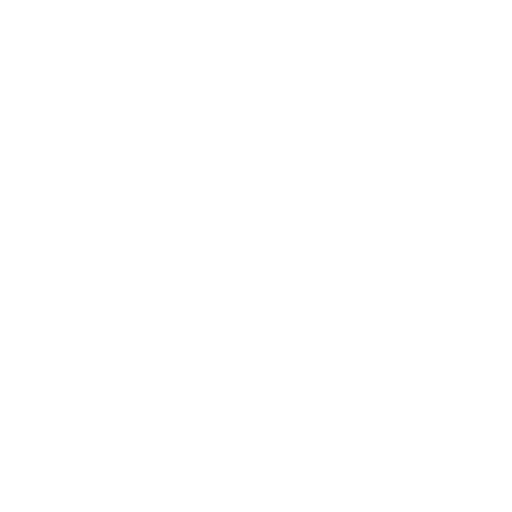
t = 0.00 s
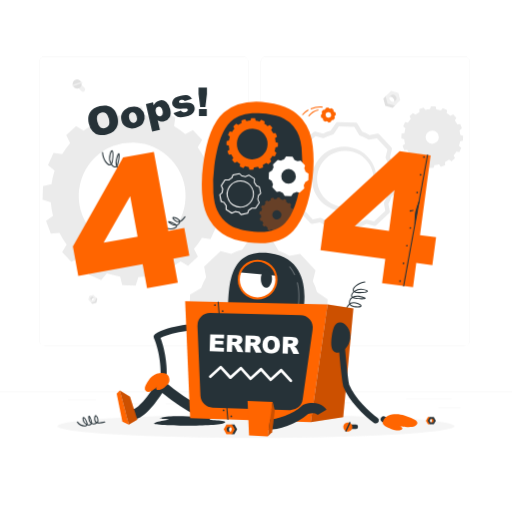
t = 1.00 s
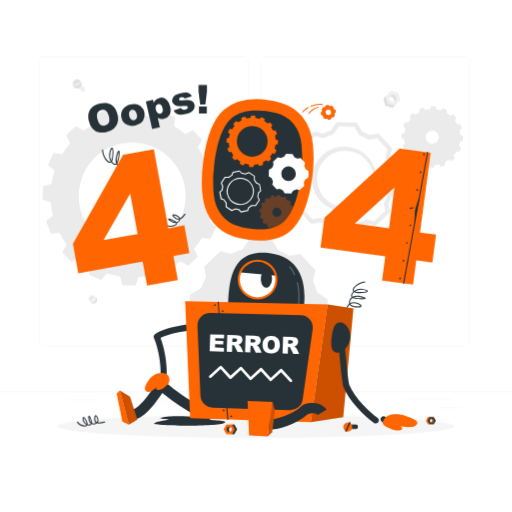
t = 1.19 s
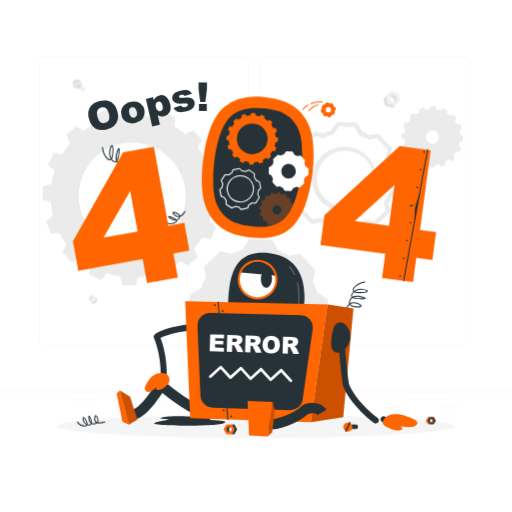
t = 1.38 s
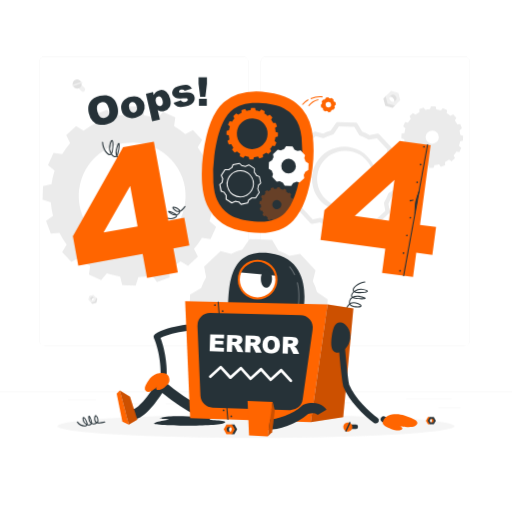
t = 1.75 s
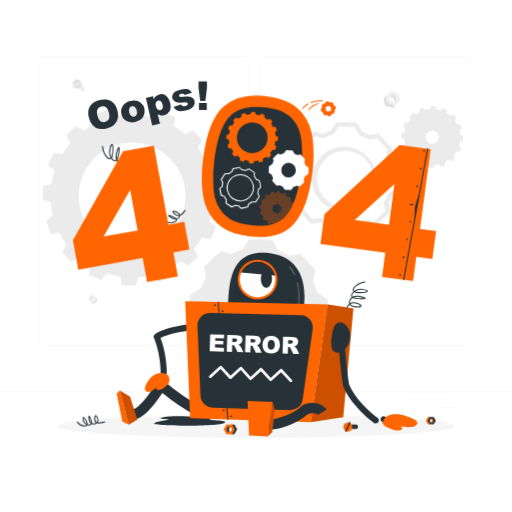
t = 2.05 s

The animated SVG that drew these frames (rendered in a browser with its animation timeline set to each time). Animation: 5 CSS @keyframes rules; one cycle of 2.50 s, repeats indefinitely.

<svg class="animated" id="freepik_stories-oops-404-error-with-a-broken-robot" xmlns="http://www.w3.org/2000/svg" viewBox="0 0 500 500" version="1.1" xmlns:xlink="http://www.w3.org/1999/xlink" xmlns:svgjs="http://svgjs.com/svgjs"><style>svg#freepik_stories-oops-404-error-with-a-broken-robot:not(.animated) .animable {opacity: 0;}svg#freepik_stories-oops-404-error-with-a-broken-robot.animated #freepik--background-complete--inject-18 {animation: 1s 1 forwards cubic-bezier(.36,-0.01,.5,1.38) slideDown;animation-delay: 0s;}svg#freepik_stories-oops-404-error-with-a-broken-robot.animated #freepik--Shadow--inject-18 {animation: 1s 1 forwards cubic-bezier(.36,-0.01,.5,1.38) lightSpeedLeft;animation-delay: 0s;}svg#freepik_stories-oops-404-error-with-a-broken-robot.animated #freepik--oops--inject-18 {animation: 1s 1 forwards cubic-bezier(.36,-0.01,.5,1.38) slideDown,1.5s Infinite  linear floating;animation-delay: 0s,1s;}svg#freepik_stories-oops-404-error-with-a-broken-robot.animated #freepik--error-404--inject-18 {animation: 1s 1 forwards cubic-bezier(.36,-0.01,.5,1.38) zoomIn,1.5s Infinite  linear floating;animation-delay: 0s,1s;}svg#freepik_stories-oops-404-error-with-a-broken-robot.animated #freepik--Character--inject-18 {animation: 1s 1 forwards cubic-bezier(.36,-0.01,.5,1.38) zoomIn;animation-delay: 0s;}svg#freepik_stories-oops-404-error-with-a-broken-robot.animated #freepik--robot-parts--inject-18 {animation: 1s 1 forwards cubic-bezier(.36,-0.01,.5,1.38) slideRight;animation-delay: 0s;}            @keyframes slideDown {                0% {                    opacity: 0;                    transform: translateY(-30px);                }                100% {                    opacity: 1;                    transform: translateY(0);                }            }                    @keyframes lightSpeedLeft {              from {                transform: translate3d(-50%, 0, 0) skewX(20deg);                opacity: 0;              }              60% {                transform: skewX(-10deg);                opacity: 1;              }              80% {                transform: skewX(2deg);              }              to {                opacity: 1;                transform: translate3d(0, 0, 0);              }            }                    @keyframes floating {                0% {                    opacity: 1;                    transform: translateY(0px);                }                50% {                    transform: translateY(-10px);                }                100% {                    opacity: 1;                    transform: translateY(0px);                }            }                    @keyframes zoomIn {                0% {                    opacity: 0;                    transform: scale(0.5);                }                100% {                    opacity: 1;                    transform: scale(1);                }            }                    @keyframes slideRight {                0% {                    opacity: 0;                    transform: translateX(30px);                }                100% {                    opacity: 1;                    transform: translateX(0);                }            }        </style><g id="freepik--background-complete--inject-18" class="animable" style="transform-origin: 250px 226.87px;"><rect y="382.4" width="500" height="0.25" style="fill: rgb(235, 235, 235); transform-origin: 250px 382.525px;" id="el6wnc127q4b5" class="animable"></rect><rect x="428.22" y="398.49" width="21.68" height="0.25" style="fill: rgb(235, 235, 235); transform-origin: 439.06px 398.615px;" id="elqtv8vj7drj" class="animable"></rect><rect x="310.56" y="393.31" width="34.11" height="0.25" style="fill: rgb(235, 235, 235); transform-origin: 327.615px 393.435px;" id="elfzim1qoskw" class="animable"></rect><rect x="396.59" y="389.21" width="44.53" height="0.25" style="fill: rgb(235, 235, 235); transform-origin: 418.855px 389.335px;" id="elockhdrqil7i" class="animable"></rect><rect x="161.88" y="394.25" width="11.14" height="0.25" style="fill: rgb(235, 235, 235); transform-origin: 167.45px 394.375px;" id="el492ub8agqpy" class="animable"></rect><rect x="114.58" y="394.25" width="38.39" height="0.25" style="fill: rgb(235, 235, 235); transform-origin: 133.775px 394.375px;" id="elqn5hmqosjm" class="animable"></rect><rect x="66.31" y="390.03" width="27.7" height="0.25" style="fill: rgb(235, 235, 235); transform-origin: 80.16px 390.155px;" id="ellplmbys9p1j" class="animable"></rect><path d="M237,337.8H43.91a5.71,5.71,0,0,1-5.7-5.71V60.66A5.71,5.71,0,0,1,43.91,55H237a5.71,5.71,0,0,1,5.71,5.71V332.09A5.71,5.71,0,0,1,237,337.8ZM43.91,55.2a5.46,5.46,0,0,0-5.45,5.46V332.09a5.46,5.46,0,0,0,5.45,5.46H237a5.47,5.47,0,0,0,5.46-5.46V60.66A5.47,5.47,0,0,0,237,55.2Z" style="fill: rgb(235, 235, 235); transform-origin: 140.46px 196.4px;" id="elmtdpqmxxw5h" class="animable"></path><path d="M453.31,337.8H260.21a5.72,5.72,0,0,1-5.71-5.71V60.66A5.72,5.72,0,0,1,260.21,55h193.1A5.71,5.71,0,0,1,459,60.66V332.09A5.71,5.71,0,0,1,453.31,337.8ZM260.21,55.2a5.47,5.47,0,0,0-5.46,5.46V332.09a5.47,5.47,0,0,0,5.46,5.46h193.1a5.47,5.47,0,0,0,5.46-5.46V60.66a5.47,5.47,0,0,0-5.46-5.46Z" style="fill: rgb(235, 235, 235); transform-origin: 356.75px 196.4px;" id="el7jr3ftjmwkl" class="animable"></path><path d="M216.07,200.88l.45-13.14-8.06-2.64a79.2,79.2,0,0,0-2.16-13.2l6.84-5-4.64-12.34-8.46.68a78.17,78.17,0,0,0-7-11.35l4.38-7.31-9-9.61-7.56,3.87A81.78,81.78,0,0,0,170,123l1.22-8.4-12-5.44-5.5,6.44a80.66,80.66,0,0,0-13-3l-2-8.23-13.18-.45-2.6,8.07a80.48,80.48,0,0,0-13.19,2.15l-5.08-6.8-12.34,4.61.68,8.46a80.13,80.13,0,0,0-11.35,7.07L74.3,123l-9.65,9,3.87,7.6a77.61,77.61,0,0,0-7.8,10.84l-8.39-1.26-5.48,12,6.48,5.49a78.54,78.54,0,0,0-3,13L42,181.76l-.45,13.14,8.1,2.64a77.4,77.4,0,0,0,2.15,13.19l-6.84,5,4.65,12.35,8.46-.68a77,77,0,0,0,7,11.35l-4.39,7.31,9,9.61,7.56-3.87a80.74,80.74,0,0,0,10.84,7.83l-1.26,8.39,12,5.45,5.53-6.44a81.73,81.73,0,0,0,13,3.05l2,8.23,13.18.45,2.6-8.07a81.5,81.5,0,0,0,13.2-2.15l5,6.8,12.34-4.61-.64-8.46a83.44,83.44,0,0,0,11.35-7.07l7.27,4.38,9.65-9-3.87-7.6a77.38,77.38,0,0,0,7.8-10.84l8.39,1.26,5.48-12-6.48-5.5a77.26,77.26,0,0,0,3.05-13Zm-88.79,42.57a52.16,52.16,0,1,1,53.89-50.33A52.15,52.15,0,0,1,127.28,243.45Z" style="fill: rgb(235, 235, 235); transform-origin: 129.035px 191.34px;" id="ely2hc28x5xe" class="animable"></path><path d="M441,157.42l3.31-3.09L443,151.72a27.6,27.6,0,0,0,2.69-3.74l2.9.43,1.87-4.14-2.22-1.89a26.84,26.84,0,0,0,1.05-4.49l2.85-.71.14-4.54-2.78-.9a28.32,28.32,0,0,0-.74-4.56l2.35-1.75-1.6-4.25-2.91.23a28.25,28.25,0,0,0-2.43-3.92l1.51-2.5-3.11-3.32-2.6,1.33a28.24,28.24,0,0,0-3.74-2.69l.42-2.9-4.13-1.89-1.9,2.23a27.83,27.83,0,0,0-4.49-1l-.71-2.84-4.54-.17-.91,2.8a27,27,0,0,0-4.54.74l-1.74-2.35-4.26,1.59.24,2.92a26.58,26.58,0,0,0-3.92,2.43l-2.52-1.51-3.32,3.09L401.2,116a26.6,26.6,0,0,0-2.7,3.74l-2.89-.43-1.88,4.14,2.23,1.9a26.5,26.5,0,0,0-1,4.48l-2.86.71-.14,4.54,2.79.9a27.24,27.24,0,0,0,.73,4.56l-2.36,1.74,1.6,4.25,2.92-.22a28.25,28.25,0,0,0,2.43,3.92l-1.51,2.5,3.11,3.32,2.6-1.33a27.35,27.35,0,0,0,3.74,2.69l-.43,2.89,4.14,1.89,1.9-2.22a28.94,28.94,0,0,0,4.49,1l.71,2.84,4.54.17.91-2.8a26.86,26.86,0,0,0,4.54-.74l1.74,2.35,4.26-1.59-.23-2.92a26.69,26.69,0,0,0,3.91-2.43Zm-23.62-19.13a6.47,6.47,0,1,1,9.14.32A6.46,6.46,0,0,1,417.34,138.29Z" style="fill: rgb(235, 235, 235); transform-origin: 422.12px 133.86px;" id="elg0f0b29nfpm" class="animable"></path><path d="M320,292.34l-10.34-7.15v0a56.25,56.25,0,0,0-4.16-10.77l2.65-10.4-15-16.06-10.56,1.93A56.3,56.3,0,0,0,272.12,245h0l-6.42-10.81-22-.75-7.14,10.34h0a56.53,56.53,0,0,0-10.76,4.15l-10.4-2.65-16.06,15,1.93,10.54h0a56.23,56.23,0,0,0-4.88,10.49l-10.81,6.42-.75,22,10.35,7.14a54.75,54.75,0,0,0,4.15,10.82h0L196.65,338l15,16.06,10.49-1.92a57.19,57.19,0,0,0,10.54,4.9h0l6.41,10.79,22,.76,7.13-10.34a57.08,57.08,0,0,0,10.86-4.16h0l10.34,2.64,16.07-15-1.93-10.54a55.4,55.4,0,0,0,4.88-10.5h0l10.81-6.42Zm-68.45,33.39a24.71,24.71,0,1,1,25.54-23.86A24.74,24.74,0,0,1,251.54,325.73Z" style="fill: rgb(235, 235, 235); transform-origin: 252.415px 301.015px;" id="eldxk7pzvlsh" class="animable"></path><path d="M343.55,230h-.07l-17.32-.59a2.08,2.08,0,0,1-1.74-1l-4.67-7.85a47.84,47.84,0,0,1-7.28-3.38L305,218.47a2.1,2.1,0,0,1-1.92-.64l-11.83-12.66a2.1,2.1,0,0,1-.5-2l1.89-7.41a45.45,45.45,0,0,1-2.86-7.47l-7.53-5.2a2.1,2.1,0,0,1-.91-1.81l.59-17.32a2.14,2.14,0,0,1,1-1.74l7.87-4.67a45.32,45.32,0,0,1,3.37-7.25l-1.38-7.53a2.11,2.11,0,0,1,.64-1.93l12.66-11.82a2.11,2.11,0,0,1,2-.51l7.44,1.9a45.83,45.83,0,0,1,7.45-2.87l5.2-7.53a2,2,0,0,1,1.81-.91l17.31.6a2.11,2.11,0,0,1,1.75,1l4.67,7.86a46.41,46.41,0,0,1,7.22,3.38l7.56-1.39a2.09,2.09,0,0,1,1.92.64l11.83,12.66a2.12,2.12,0,0,1,.5,2l-1.9,7.43a46.59,46.59,0,0,1,2.88,7.45l7.52,5.2a2.1,2.1,0,0,1,.91,1.81l-.59,17.31a2.16,2.16,0,0,1-1,1.75l-7.87,4.67a46.51,46.51,0,0,1-3.37,7.24l1.38,7.54a2.09,2.09,0,0,1-.64,1.92L367.33,220a2.1,2.1,0,0,1-2,.5l-7.4-1.89a47.49,47.49,0,0,1-7.49,2.87L345.29,229A2.13,2.13,0,0,1,343.55,230Zm-16.09-4.77,15,.51,5-7.19a2,2,0,0,1,1.19-.84,43.84,43.84,0,0,0,8.15-3.13h0a2.16,2.16,0,0,1,1.46-.15l7,1.79,11-10.25L375,198.74a2.09,2.09,0,0,1,.26-1.47,41.58,41.58,0,0,0,3.65-7.83,2.13,2.13,0,0,1,.94-1.18l7.53-4.46.51-15-7.2-5a2.11,2.11,0,0,1-.81-1.07c0-.05,0-.11,0-.17a43,43,0,0,0-3.12-8,2.11,2.11,0,0,1-.16-1.48l1.8-7.08-10.25-11-7.19,1.32a2.13,2.13,0,0,1-1.46-.26,42.3,42.3,0,0,0-7.84-3.67,2.28,2.28,0,0,1-.45-.2,2.1,2.1,0,0,1-.7-.72L346,123.92l-15-.52-5,7.21a2.16,2.16,0,0,1-1.24.85,42.63,42.63,0,0,0-8.06,3.11,2.08,2.08,0,0,1-1.47.16l-7.08-1.8-11,10.25,1.32,7.17a2.18,2.18,0,0,1-.19,1.33l-.1.17a41.56,41.56,0,0,0-3.65,7.86,2.12,2.12,0,0,1-.92,1.12l-7.53,4.47-.51,15,7.21,5a2.1,2.1,0,0,1,.84,1.18,41.52,41.52,0,0,0,3.11,8.12,2.54,2.54,0,0,1,.17.46,2.24,2.24,0,0,1,0,1l-1.8,7,10.25,11,7.14-1.31a2.1,2.1,0,0,1,1.45.26,43.26,43.26,0,0,0,7.89,3.67,2,2,0,0,1,1.17.93Zm24.78-94.81h0Zm-15.51,75.84c-.37,0-.74,0-1.11,0a31.53,31.53,0,1,1,1.11,0Zm0-59.09a27.55,27.55,0,1,0,.95,0Z" style="fill: rgb(235, 235, 235); transform-origin: 336.75px 174.548px;" id="elv0bqq5zmnt" class="animable"></path><polygon points="383.44 105.32 376.26 103.4 374.34 96.22 377.15 93.42 380.11 99.55 386.25 102.52 383.44 105.32" style="fill: rgb(224, 224, 224); transform-origin: 380.295px 99.37px;" id="elkivm9x7urqh" class="animable"></polygon><path d="M383.88,100.52a3.34,3.34,0,1,0-4.73-4.73l3.57-5.36,4.78,2.42,1.05,5Z" style="fill: rgb(224, 224, 224); transform-origin: 383.85px 95.475px;" id="elro7hajhac4" class="animable"></path><path d="M376.58,94l5.26-5.26L389,90.65l1.93,7.17-5.26,5.26-7.17-1.93Zm9.55,4.3a3.35,3.35,0,1,0-4.74,0A3.37,3.37,0,0,0,386.13,98.28Z" style="fill: rgb(240, 240, 240); transform-origin: 383.755px 95.91px;" id="el59cr9t3jumq" class="animable"></path><polygon points="90.22 296.71 94.07 295.67 95.1 291.82 93.6 290.32 92.01 293.61 88.71 295.2 90.22 296.71" style="fill: rgb(224, 224, 224); transform-origin: 91.905px 293.515px;" id="elhhb1lk8ir3t" class="animable"></polygon><path d="M90,294.13a1.8,1.8,0,0,1,2.54-2.54l-1.91-2.87L88,290l-.56,2.7Z" style="fill: rgb(224, 224, 224); transform-origin: 89.99px 291.425px;" id="elywpxb4xrmdf" class="animable"></path><path d="M93.9,290.62l-2.82-2.82-3.85,1-1,3.85L89,295.5l3.85-1Zm-5.12,2.31a1.8,1.8,0,1,1,2.54-2.54,1.8,1.8,0,0,1-2.54,2.54Z" style="fill: rgb(240, 240, 240); transform-origin: 90.065px 291.65px;" id="el9qxkpvyva9" class="animable"></path><path d="M76.36,85.66l3.2,3.2a2.14,2.14,0,0,0,3,0h0a2.15,2.15,0,0,0,0-3l-3.19-3.19a2.15,2.15,0,0,0-3,0h0A2.14,2.14,0,0,0,76.36,85.66Z" style="fill: rgb(240, 240, 240); transform-origin: 79.4629px 85.767px;" id="el9y20z79ap3" class="animable"></path><path d="M74.11,77.71a4.45,4.45,0,1,1-3,5.78A4.59,4.59,0,0,1,74.11,77.71Z" style="fill: rgb(224, 224, 224); transform-origin: 75.3218px 81.9973px;" id="elpmnj7lj6ir" class="animable"></path><g id="el7s01ubas3lj"><rect x="74.93" y="76.84" width="1.37" height="10.1" style="fill: rgb(240, 240, 240); transform-origin: 75.615px 81.89px; transform: rotate(-109.76deg);" class="animable" id="elkq012g1xbb9"></rect></g></g><g id="freepik--Shadow--inject-18" class="animable" style="transform-origin: 250px 416.24px;"><ellipse id="freepik--path--inject-18" cx="250" cy="416.24" rx="193.89" ry="11.32" style="fill: rgb(245, 245, 245); transform-origin: 250px 416.24px;" class="animable"></ellipse></g><g id="freepik--oops--inject-18" class="animable animator-active" style="transform-origin: 144.13px 108.751px;"><path d="M86.72,120.65c-1-4.41-.56-8.11,1.34-11.13s5-5,9.41-6,8.22-.6,11.2,1.26,5,5,6,9.3a17.15,17.15,0,0,1,.17,8.12,11.64,11.64,0,0,1-3.53,5.76,15.53,15.53,0,0,1-7.12,3.38,17.65,17.65,0,0,1-7.88.27,11.72,11.72,0,0,1-5.9-3.5A15.67,15.67,0,0,1,86.72,120.65Zm8.34-1.86q.93,4.08,2.85,5.52a5.89,5.89,0,0,0,8.3-1.84c.72-1.39.73-3.6.05-6.61q-.87-3.81-2.81-5.22a5.36,5.36,0,0,0-4.56-.81,5.2,5.2,0,0,0-3.65,2.7C94.5,114,94.43,116,95.06,118.79Z" style="fill: rgb(38, 50, 56); transform-origin: 100.723px 117.459px;" id="elxrso1vy74hf" class="animable"></path><path d="M118.59,117.35a10,10,0,0,1,1.35-8.06,11.56,11.56,0,0,1,7.49-4.75q5.87-1.33,9.64,1.39a10.9,10.9,0,0,1,2.64,14.27q-2.34,3.57-7.62,4.76a11.83,11.83,0,0,1-8.16-.66A9.85,9.85,0,0,1,118.59,117.35Zm7.51-1.73a6.08,6.08,0,0,0,1.93,3.63,3.58,3.58,0,0,0,5.33-1.19,6.33,6.33,0,0,0,.14-4.2,6,6,0,0,0-1.91-3.54,3.33,3.33,0,0,0-2.88-.65,3.49,3.49,0,0,0-2.42,1.87A6,6,0,0,0,126.1,115.62Z" style="fill: rgb(38, 50, 56); transform-origin: 129.779px 114.75px;" id="elabs1y8xvsr" class="animable"></path><path d="M148.58,128.57l-6.13-27,7-1.6.66,2.89a9.5,9.5,0,0,1,2.11-3.07,7.85,7.85,0,0,1,3.43-1.69,7.21,7.21,0,0,1,6.74,1.62,12.81,12.81,0,0,1,3.83,6.93c.74,3.25.52,5.91-.64,8a7.87,7.87,0,0,1-5.33,3.91,8.57,8.57,0,0,1-3.29.13,7.76,7.76,0,0,1-2.94-1.17l2.12,9.33Zm3.61-18.86a5.29,5.29,0,0,0,1.76,3.22,3.19,3.19,0,0,0,2.72.56,2.82,2.82,0,0,0,2-1.57,6,6,0,0,0,0-3.86,5.61,5.61,0,0,0-1.71-3.28,2.91,2.91,0,0,0-2.5-.6,3.12,3.12,0,0,0-2.14,1.67A5.72,5.72,0,0,0,152.19,109.71Z" style="fill: rgb(38, 50, 56); transform-origin: 154.549px 113.209px;" id="el7n3ftrg4gje" class="animable"></path><path d="M169.43,110.3l7.28-2.39a3.75,3.75,0,0,0,1.72,1.6,4.69,4.69,0,0,0,4.53-1.1,1.49,1.49,0,0,0,.37-1.34A1.39,1.39,0,0,0,182.2,106a15.58,15.58,0,0,0-3.4,0,33.63,33.63,0,0,1-5.7,0,5.88,5.88,0,0,1-3-1.37,5.51,5.51,0,0,1-1.39-6.49,6.75,6.75,0,0,1,2.61-2.79,16.78,16.78,0,0,1,5.13-1.89,18.48,18.48,0,0,1,5.28-.64,6.91,6.91,0,0,1,3.16,1,8.86,8.86,0,0,1,2.54,2.62l-7,2.31a2.51,2.51,0,0,0-1.23-1.17,3.85,3.85,0,0,0-2.27-.1,3.08,3.08,0,0,0-1.75.87,1.35,1.35,0,0,0-.33,1.22,1.2,1.2,0,0,0,1,.92,12.36,12.36,0,0,0,3.36-.07,22.42,22.42,0,0,1,5.82-.08,6.29,6.29,0,0,1,3.28,1.51,5.46,5.46,0,0,1,1.66,2.85,6.18,6.18,0,0,1-.27,3.53,7.08,7.08,0,0,1-2.64,3.27,15.76,15.76,0,0,1-5.78,2.31q-5.35,1.22-8,.21A7.07,7.07,0,0,1,169.43,110.3Z" style="fill: rgb(38, 50, 56); transform-origin: 179.154px 103.646px;" id="elymvghxqxmn" class="animable"></path><path d="M193.85,85.57l8.21,0,0,6.3-1.51,12.67-5.08,0-1.62-12.65Zm.4,20.88,7.66,0,0,6.78-7.66,0Z" style="fill: rgb(38, 50, 56); transform-origin: 197.955px 99.4px;" id="elwgis3aqy3c" class="animable"></path></g><g id="freepik--error-404--inject-18" class="animable" style="transform-origin: 248.49px 190.421px;"><path d="M128.68,171.58l-.18,0c-4.5-1.75-7.19-3.45-8.59-5.5a5.14,5.14,0,0,1-3.23-.44,6.5,6.5,0,0,1-2.79-2.62,2.54,2.54,0,0,1-2.42.37,6.14,6.14,0,0,1-3-2.41,2.23,2.23,0,0,1-1.56.43c-3-.24-7-6.16-7.29-12.46a.52.52,0,0,1,.48-.53.5.5,0,0,1,.52.48c.28,6,4.11,11.33,6.38,11.51a1.26,1.26,0,0,0,.93-.27,12.28,12.28,0,0,1-1-9.42c.86-3,1.62-4.18,2.54-4,1.72.43,1.49,7,.58,11.29a6.14,6.14,0,0,1-.84,2.18,5.4,5.4,0,0,0,2.54,2.21,1.58,1.58,0,0,0,1.67-.35c-.78-1.93-1-4.57.12-7.93,1.4-4.43,2-4.55,2.31-4.63a.66.66,0,0,1,.64.22c.93,1.05-.18,7.93-1.34,11.33a5,5,0,0,1-.56,1.16,5.56,5.56,0,0,0,2.49,2.5,4.41,4.41,0,0,0,2.28.43c-.09-.19-.17-.38-.25-.58-.79-2.15-.4-4.62,1.19-7.58,1.05-1.95,1.91-2.87,2.71-2.87h0a1.11,1.11,0,0,1,1,.66c.87,1.61.24,6.92-1.48,9.56a4,4,0,0,1-1.62,1.4c1.34,1.76,3.89,3.31,8,4.89a.49.49,0,0,1,.29.64A.51.51,0,0,1,128.68,171.58ZM123,155.11s-.57,0-1.83,2.35c-1.45,2.68-1.82,4.89-1.13,6.75a5.06,5.06,0,0,0,.3.67,2.88,2.88,0,0,0,1.32-1.1c1.4-2.14,2.07-6.54,1.55-8.26C123.14,155.17,123,155.11,123,155.11Zm-7.18-4.21a23.33,23.33,0,0,0-1.34,3.53,11.38,11.38,0,0,0-.38,6.55l.09-.26A32.79,32.79,0,0,0,115.85,150.9Zm-6.58-3.15c-.17.15-.66.78-1.35,3.22a11.24,11.24,0,0,0,.72,8.24,6.18,6.18,0,0,0,.45-1.4C110.13,152.9,109.83,148.46,109.27,147.75Z" style="fill: rgb(38, 50, 56); transform-origin: 114.427px 159.142px;" id="eliw7iebwr2hp" class="animable"></path><path d="M166.7,224a9,9,0,0,1-4.56-1.19.51.51,0,0,1-.18-.69.49.49,0,0,1,.68-.17c3.57,2.09,8.18.63,9.13-.9a.88.88,0,0,0,.15-.67,8.12,8.12,0,0,1-5.13-1.46c-2.55-1.59-2.75-2.07-2.73-2.45a.61.61,0,0,1,.34-.52c1-.5,5.51,1.57,7.39,2.81a3.63,3.63,0,0,1,.62.52,3.55,3.55,0,0,0,1.9-1.14,2.87,2.87,0,0,0,.59-1.13l-.2,0c-1.6.16-3.2-.53-4.91-2.11-1.18-1.08-1.63-1.83-1.48-2.42a.9.9,0,0,1,.72-.65c1.38-.35,4.8,1.11,6.19,2.64a2.68,2.68,0,0,1,.64,1.18c1.31-.61,2.69-2,4.32-4.27a.5.5,0,0,1,.7-.12.51.51,0,0,1,.12.7c-1.89,2.64-3.47,4.14-5.05,4.75a3.69,3.69,0,0,1-.87,2,4.6,4.6,0,0,1-2.18,1.41,1.84,1.84,0,0,1-.28,1.39C171.78,222.94,169.36,224,166.7,224Zm-.89-6.94c.34.25.82.58,1.51,1a8,8,0,0,0,3.6,1.32A24.67,24.67,0,0,0,165.81,217.06Zm3.49-4.25a4.33,4.33,0,0,0,1.17,1.39c1.48,1.37,2.83,2,4.13,1.84l.32,0a1.81,1.81,0,0,0-.44-.83C173.08,213.63,170,212.65,169.3,212.81Z" style="fill: rgb(38, 50, 56); transform-origin: 171.491px 217.584px;" id="elnnkz50nevkm" class="animable"></path><path d="M179.94,222.63l-15.58,2.83-14.15-77.22-30.06,5.46-49,87,5.26,28.71L139.26,258l4.3,23.48L173.62,276l-4.3-23.48,15.58-2.83ZM101.09,237l26-45.57,7.25,39.54Z" style="fill: #FF6500; transform-origin: 128.025px 214.86px;" id="elaydjo93fhbt" class="animable"></path><path d="M305.43,143a58.84,58.84,0,0,0-3.2-14.22,46.31,46.31,0,0,0-7-12.19,40.37,40.37,0,0,0-12.7-10.36q-8-4.39-21.22-6.11-27.45-3.58-42.78,9.74t-20.2,51a139.33,139.33,0,0,0-1,28.34q1,13,4.78,20.93a43.74,43.74,0,0,0,14.65,17.78q9.47,6.65,26,8.79,29.38,3.83,43.57-11.29t18.8-51.1A129.48,129.48,0,0,0,305.43,143Z" style="fill: #FF6500; transform-origin: 251.628px 168.418px;" id="el5vuqx9dep5k" class="animable"></path><path d="M251.77,226.43c-2.41-.08-5-.3-7.61-.64-9.16-1.19-16.24-3.51-21.06-6.89a32.66,32.66,0,0,1-11-13.4l-.05-.11c-1.92-4-3.18-9.75-3.73-17a128.2,128.2,0,0,1,.92-26.1c3.57-27.72,10.94-39.29,16.49-44.11,6.48-5.62,15.23-8.16,26.73-7.76,2.36.08,4.86.29,7.43.62,7.38,1,13.23,2.6,17.37,4.86a29.79,29.79,0,0,1,9.31,7.49,35.25,35.25,0,0,1,5.35,9.27,47.78,47.78,0,0,1,2.56,11.55,118.67,118.67,0,0,1-.29,28.72c-2.77,21.54-8.13,36.68-15.92,45-5.78,6.16-14.45,9-26.51,8.54Z" style="fill: rgb(38, 50, 56); transform-origin: 251.624px 168.449px;" id="ell5xqc1lstna" class="animable"></path><path d="M271.34,143.29l.13-3.79-2.33-.76a22.82,22.82,0,0,0-.62-3.8l2-1.46-1.34-3.56-2.44.2a22.82,22.82,0,0,0-2-3.27l1.26-2.11-2.6-2.77-2.18,1.12a23.17,23.17,0,0,0-3.12-2.26l.35-2.42-3.46-1.57-1.58,1.86a23.26,23.26,0,0,0-3.75-.88l-.59-2.37-3.8-.13-.75,2.32a23.54,23.54,0,0,0-3.8.62l-1.47-2-3.56,1.33.2,2.44a22.94,22.94,0,0,0-3.27,2l-2.1-1.27-2.78,2.59,1.12,2.19a21.78,21.78,0,0,0-2.25,3.13l-2.42-.37-1.58,3.46,1.87,1.58a21.43,21.43,0,0,0-.88,3.76l-2.38.6-.13,3.78,2.33.76a22.6,22.6,0,0,0,.62,3.81l-2,1.45,1.34,3.56,2.44-.2a21.51,21.51,0,0,0,2,3.27l-1.27,2.11,2.6,2.77,2.18-1.11a23.1,23.1,0,0,0,3.12,2.25l-.36,2.42,3.46,1.57,1.59-1.85a23.12,23.12,0,0,0,3.76.87l.59,2.38,3.79.13.75-2.33a22.6,22.6,0,0,0,3.81-.62l1.45,2,3.56-1.33-.19-2.43a24.89,24.89,0,0,0,3.27-2l2.1,1.26,2.78-2.59-1.11-2.19a21.62,21.62,0,0,0,2.24-3.12l2.42.36,1.58-3.46-1.86-1.58a22.23,22.23,0,0,0,.87-3.75Zm-25.6,12.27a15,15,0,1,1,15.54-14.51A15,15,0,0,1,245.74,155.56Z" style="fill: #FF6500; transform-origin: 246.28px 140.495px;" id="elx94w5hni6rm" class="animable"></path><g id="el3lauoiyq4yg"><path d="M287.12,212.87l.28-2.56-1.54-.62a16,16,0,0,0-.22-2.6l1.39-.89-.71-2.47-1.66,0a14.82,14.82,0,0,0-1.19-2.31l.94-1.36-1.6-2-1.53.64a16.07,16.07,0,0,0-2-1.68l.37-1.62-2.25-1.24-1.18,1.19a15.87,15.87,0,0,0-2.48-.79l-.28-1.63-2.55-.29-.63,1.54a14.85,14.85,0,0,0-2.59.24l-.89-1.42-2.47.73v1.66a14.9,14.9,0,0,0-2.31,1.2l-1.36-1-2,1.6.64,1.53a16.13,16.13,0,0,0-1.67,2l-1.62-.36-1.23,2.25,1.18,1.17a15,15,0,0,0-.79,2.49l-1.64.27-.27,2.55,1.53.64a14.73,14.73,0,0,0,.23,2.58l-1.41.89.72,2.47H256a15.22,15.22,0,0,0,1.2,2.3l-1,1.36,1.6,2,1.55-.65a14.55,14.55,0,0,0,2,1.67L261,224l2.25,1.23,1.17-1.17a16.12,16.12,0,0,0,2.48.77l.29,1.64,2.55.28.62-1.53A16.22,16.22,0,0,0,273,225l.89,1.41,2.46-.72v-1.66a16.45,16.45,0,0,0,2.32-1.2l1.34,1,2-1.61-.65-1.53a16.28,16.28,0,0,0,1.69-2l1.61.36,1.24-2.25-1.18-1.16a16.47,16.47,0,0,0,.77-2.48Zm-12.87-1a4.46,4.46,0,1,1-1.77-6.05A4.47,4.47,0,0,1,274.25,211.87Z" style="fill: #FF6500; opacity: 0.3; transform-origin: 270.33px 209.695px;" class="animable" id="elbeb3pwc7qsr"></path></g><path d="M301.29,169.65l-3-2.06h0a16.59,16.59,0,0,0-1.2-3.1l.76-3-4.32-4.63-3,.56a17,17,0,0,0-3-1.41h0l-1.85-3.12-6.33-.21-2.06,3h0a15.92,15.92,0,0,0-3.1,1.2l-3-.77-4.63,4.33.56,3h0a15.68,15.68,0,0,0-1.41,3l-3.11,1.85-.22,6.33,3,2.06a16.11,16.11,0,0,0,1.2,3.12h0l-.76,3,4.32,4.63,3-.55a17.16,17.16,0,0,0,3,1.41h0l1.84,3.11,6.34.22,2.05-3a16.61,16.61,0,0,0,3.13-1.2h0l3,.76,4.63-4.32-.55-3a16.7,16.7,0,0,0,1.41-3h0l3.11-1.85Zm-19.73,9.62a7.12,7.12,0,1,1,7.36-6.87A7.13,7.13,0,0,1,281.56,179.27Z" style="fill: rgb(255, 255, 255); transform-origin: 281.835px 172.15px;" id="el274enfrc0ln" class="animable"></path><path d="M323,119.12l.52-1.25h0a6.7,6.7,0,0,0,1-.69l1.16,0,1.36-2-.44-1.07A6.18,6.18,0,0,0,327,113h0l1-.92-.42-2.35-1.26-.52h0a6.35,6.35,0,0,0-.69-1l0-1.16-1.95-1.36-1.08.45h0a5.55,5.55,0,0,0-1.22-.28l-.92-1-2.34.42-.53,1.26a6.5,6.5,0,0,0-1.05.68h0l-1.15,0-1.36,2,.44,1.07a6.18,6.18,0,0,0-.28,1.22h0l-1,.93.42,2.34,1.26.52a5.73,5.73,0,0,0,.68,1h0l0,1.15,2,1.36,1.07-.44a6.43,6.43,0,0,0,1.23.27h0l.92,1ZM318,112.64a2.68,2.68,0,1,1,3.11,2.16A2.69,2.69,0,0,1,318,112.64Z" style="fill: #FF6500; transform-origin: 320.595px 112.25px;" id="elicy28mxl71" class="animable"></path><path d="M295.61,112.49l-.77-.65a19.9,19.9,0,0,1,6-5l.47.88A18.87,18.87,0,0,0,295.61,112.49Z" style="fill: #FF6500; transform-origin: 298.075px 109.665px;" id="elazh9mwp2q59" class="animable"></path><path d="M303.59,106.8l-.39-.92A23.92,23.92,0,0,1,314.94,104l-.1,1A22.79,22.79,0,0,0,303.59,106.8Z" style="fill: #FF6500; transform-origin: 309.07px 105.349px;" id="elfiv68jst1t" class="animable"></path><path d="M301.7,113.72l-.82-.56a16.74,16.74,0,0,1,9.87-6.39l.19,1A15.72,15.72,0,0,0,301.7,113.72Z" style="fill: #FF6500; transform-origin: 305.91px 110.245px;" id="el18r2g35tfjp" class="animable"></path><path d="M235.34,210a.52.52,0,0,1-.36-.16l-2.09-2.16a17.49,17.49,0,0,1-3.15-.58l-3.27,1.44a.49.49,0,0,1-.47,0l-5.48-3.63a.49.49,0,0,1-.22-.43l0-3.56a17.2,17.2,0,0,1-1.76-2.68l-2.81-1.08a.5.5,0,0,1-.31-.37l-1.3-6.44a.5.5,0,0,1,.14-.46l2.16-2.09a18.78,18.78,0,0,1,.58-3.15l-1.44-3.27a.49.49,0,0,1,0-.47l3.63-5.48a.47.47,0,0,1,.43-.22l3.56.05a16.52,16.52,0,0,1,2.68-1.76l1.09-2.81a.49.49,0,0,1,.36-.31l6.44-1.3a.49.49,0,0,1,.46.14l2.09,2.16a17.76,17.76,0,0,1,3.16.58l3.26-1.44a.51.51,0,0,1,.48,0l5.47,3.63a.54.54,0,0,1,.23.43l-.06,3.56a17.26,17.26,0,0,1,1.77,2.68l2.8,1.09a.49.49,0,0,1,.31.36l1.31,6.44a.52.52,0,0,1-.14.46l-2.17,2.1a18,18,0,0,1-.58,3.14l1.44,3.27a.51.51,0,0,1,0,.48L250,203.59a.51.51,0,0,1-.42.22l-3.57-.05a18.38,18.38,0,0,1-2.67,1.76l-1.09,2.81a.49.49,0,0,1-.37.31L235.44,210ZM229.71,206a.36.36,0,0,1,.14,0,16.66,16.66,0,0,0,3.31.61.56.56,0,0,1,.32.15l2,2.1,5.9-1.19,1.06-2.74a.55.55,0,0,1,.24-.26,16.05,16.05,0,0,0,2.81-1.85.47.47,0,0,1,.33-.11l3.47.05,3.32-5-1.4-3.18a.5.5,0,0,1,0-.34,17.49,17.49,0,0,0,.61-3.31.51.51,0,0,1,.15-.32l2.1-2-1.19-5.9-2.73-1.06a.49.49,0,0,1-.27-.24,16.43,16.43,0,0,0-1.85-2.81.52.52,0,0,1-.11-.32l0-3.48-5-3.32-3.17,1.4a.52.52,0,0,1-.35,0,17,17,0,0,0-3.32-.61.56.56,0,0,1-.32-.15l-2-2.1-5.9,1.2L226.81,174a.51.51,0,0,1-.23.27,15.94,15.94,0,0,0-2.82,1.85.43.43,0,0,1-.32.11l-3.47-.05-3.33,5,1.4,3.18a.5.5,0,0,1,0,.43,17.13,17.13,0,0,0-.58,3.23.5.5,0,0,1-.15.32l-2.1,2,1.2,5.9,2.72,1.06a.55.55,0,0,1,.28.26,16.22,16.22,0,0,0,1.84,2.79.48.48,0,0,1,.11.32l0,3.48,5,3.32,3.18-1.4A.52.52,0,0,1,229.71,206Zm4.91-3.24a13.32,13.32,0,0,1-11.09-20.68h0a13.33,13.33,0,1,1,11.09,20.68Zm-10.25-20.13a12.32,12.32,0,1,0,17.08-3.46,12.27,12.27,0,0,0-17.08,3.46Z" style="fill: rgb(255, 255, 255); transform-origin: 234.574px 189.534px;" id="el26u0bcrvn87" class="animable"></path><path d="M425.83,231.65l-15.7-2.12,10.38-77.81-30.28-4.08-73.45,67.62-3.86,28.93,63.29,8.54-3.16,23.67,30.28,4.08,3.16-23.66,15.7,2.12Zm-79.42-10.72,38.76-35.33-5.32,39.84Z" style="fill: #FF6500; transform-origin: 369.375px 214.06px;" id="elwjtiggv5s1k" class="animable"></path><path d="M394.13,279.74H394a.5.5,0,0,1-.4-.58L417,151.22a.51.51,0,0,1,.58-.4.5.5,0,0,1,.4.58L394.63,279.33A.51.51,0,0,1,394.13,279.74Z" style="fill: rgb(38, 50, 56); transform-origin: 405.79px 215.277px;" id="elvhrgp2m397n" class="animable"></path><path d="M414.83,153.37a.82.82,0,0,1-1.64-.06.82.82,0,0,1,1.64.06Z" style="fill: rgb(38, 50, 56); transform-origin: 414.01px 153.34px;" id="elwsbrvqaccm" class="animable"></path><path d="M411.5,170.67a.82.82,0,1,1-.79-.85A.82.82,0,0,1,411.5,170.67Z" style="fill: rgb(38, 50, 56); transform-origin: 410.681px 170.639px;" id="eljivvkom54w" class="animable"></path><path d="M408.17,188a.82.82,0,0,1-.85.79.81.81,0,0,1-.79-.84.82.82,0,0,1,.85-.8A.83.83,0,0,1,408.17,188Z" style="fill: rgb(38, 50, 56); transform-origin: 407.35px 187.97px;" id="el3oxbso6ovf1" class="animable"></path><path d="M401.61,206a.82.82,0,0,1-1.63,0,.82.82,0,1,1,1.63,0Z" style="fill: rgb(38, 50, 56); transform-origin: 400.795px 205.91px;" id="elrwj60rw8do8" class="animable"></path><path d="M401.5,222.57a.81.81,0,0,1-.85.79.82.82,0,1,1,.85-.79Z" style="fill: rgb(38, 50, 56); transform-origin: 400.681px 222.541px;" id="el1q2cvvwyus9" class="animable"></path><path d="M398.17,239.87a.82.82,0,1,1-.79-.84A.82.82,0,0,1,398.17,239.87Z" style="fill: rgb(38, 50, 56); transform-origin: 397.35px 239.849px;" id="elzmnmjdspnv" class="animable"></path><path d="M394.84,257.17a.83.83,0,0,1-.85.8.82.82,0,0,1-.79-.85.82.82,0,0,1,1.64.05Z" style="fill: rgb(38, 50, 56); transform-origin: 394.02px 257.147px;" id="eljzjjvjb3p8r" class="animable"></path><path d="M391.5,274.48a.82.82,0,1,1-.79-.85A.81.81,0,0,1,391.5,274.48Z" style="fill: rgb(38, 50, 56); transform-origin: 390.681px 274.449px;" id="el6mo95c7m44x" class="animable"></path><path d="M400.79,206.45a.49.49,0,0,1-.48-.39.5.5,0,0,1,.38-.6l2.48-.53a.5.5,0,0,1,.6.39.5.5,0,0,1-.39.59l-2.48.53Z" style="fill: rgb(38, 50, 56); transform-origin: 402.039px 205.684px;" id="elm46r21w2u7r" class="animable"></path><path d="M409.08,197.24a85.06,85.06,0,0,0-3,9.36c-.75,3.53-.79,11.43-.79,11.43" style="fill: rgb(38, 50, 56); transform-origin: 407.185px 207.635px;" id="elqouz4nhgulf" class="animable"></path><path d="M405.29,218.53h0a.52.52,0,0,1-.5-.51c0-.32.06-8,.81-11.52a84.22,84.22,0,0,1,3-9.44.5.5,0,1,1,.93.36,84.37,84.37,0,0,0-3,9.29c-.73,3.44-.78,11.24-.79,11.32A.5.5,0,0,1,405.29,218.53Z" style="fill: rgb(38, 50, 56); transform-origin: 407.184px 207.618px;" id="el8w1481c3h3t" class="animable"></path></g><g id="freepik--Character--inject-18" class="animable" style="transform-origin: 260.727px 336.436px;"><path d="M222.45,304.84c1.39-22.4-1.16-63.13,40.95-57.73,45.13,5.77,32.22,58.55,32.22,58.55Z" style="fill: rgb(38, 50, 56); transform-origin: 259.89px 276.141px;" id="elbpsl41dap0s" class="animable"></path><circle cx="251.51" cy="273" r="18.38" style="fill: rgb(255, 255, 255); transform-origin: 251.51px 273px;" id="elfy3ilieznru" class="animable"></circle><path d="M253.93,254.65c-8.71-1.48-18,4.93-18.93,11.43l34.51,3.18C268.29,261.85,260.83,255.83,253.93,254.65Z" style="fill: rgb(38, 50, 56); transform-origin: 252.255px 261.847px;" id="elo3tif9nh8tp" class="animable"></path><path d="M265.58,272.54c-.25,4.81-2.87,8.58-5.85,8.42s-5.2-4.17-5-9,2.87-8.58,5.85-8.42S265.82,267.74,265.58,272.54Z" style="fill: rgb(38, 50, 56); transform-origin: 260.157px 272.25px;" id="elgoz4sqvrsbo" class="animable"></path><path d="M251.51,292.38A19.38,19.38,0,1,1,270.89,273,19.4,19.4,0,0,1,251.51,292.38Zm0-36.75A17.38,17.38,0,1,0,268.89,273,17.39,17.39,0,0,0,251.51,255.63Z" style="fill: #FF6500; transform-origin: 251.51px 273px;" id="eljfhij0blebb" class="animable"></path><g id="elrk6kcmgbhkj"><path d="M290.49,304.28l-.12,0a.49.49,0,0,1-.37-.6c0-.13,3.22-13.69-.09-27.4a.5.5,0,1,1,1-.24c3.37,14,.12,27.74.09,27.87A.5.5,0,0,1,290.49,304.28Z" style="fill: rgb(255, 255, 255); opacity: 0.3; transform-origin: 291.167px 289.962px;" class="animable" id="el2y1k69ubxwq"></path></g><g id="elq8h4k1ygslh"><path d="M287.7,268.76a.52.52,0,0,1-.46-.29,34.93,34.93,0,0,0-4.74-7.66.5.5,0,0,1,.07-.7.5.5,0,0,1,.71.07,36.47,36.47,0,0,1,4.87,7.87.49.49,0,0,1-.24.66A.54.54,0,0,1,287.7,268.76Z" style="fill: rgb(255, 255, 255); opacity: 0.3; transform-origin: 285.294px 264.377px;" class="animable" id="elcgp5wd4bqqb"></path></g><path d="M128.73,409.92h-.37a5,5,0,1,1,.28-10h.09c2.89,0,9.84-3.51,24.38-26.43a5,5,0,0,1,7.51-1.09,207.46,207.46,0,0,0,37.14,25.48,5,5,0,1,1-4.52,8.91,212.75,212.75,0,0,1-34.8-23.14C146.25,402,137.21,409.92,128.73,409.92Z" style="fill: rgb(38, 50, 56); transform-origin: 162.09px 390.544px;" id="ell7cbzitp26s" class="animable"></path><path d="M159.67,371.5l-.43,0a3,3,0,0,1-2.54-3.39c.71-5-.17-23.63-6.48-38.13a3,3,0,0,1,1.06-3.68c13.7-9.33,42.88-10.45,44.12-10.49a3,3,0,1,1,.2,6c-.27,0-25.78,1-38.88,8.2,5.58,14.44,6.85,32.43,5.92,38.94A3,3,0,0,1,159.67,371.5Z" style="fill: rgb(38, 50, 56); transform-origin: 174.235px 343.654px;" id="elptsv8ml066k" class="animable"></path><path d="M164.71,367.62c-2-4.71-11-4.18-16.27-.14-2.82,2.15-6.64,8.64-7,11a3.54,3.54,0,0,0,4,4.24c3.45-.3,8.18-5.31,8.18-5.31-3.15,3.09.92,5.27,7,.8C163.94,375.72,166.94,372.89,164.71,367.62Z" style="fill: #FF6500; transform-origin: 153.421px 373.514px;" id="elec635hseg2d" class="animable"></path><path d="M336.71,306.16a.32.32,0,0,1-.14,0,.49.49,0,0,1-.34-.62c1.33-4.64,2.78-7.47,4.69-9a5.18,5.18,0,0,1,.16-3.26,6.45,6.45,0,0,1,2.36-3,2.54,2.54,0,0,1-.59-2.38,6.18,6.18,0,0,1,2.14-3.16,2.24,2.24,0,0,1-.57-1.51c0-3,5.51-7.52,11.76-8.38a.5.5,0,0,1,.14,1c-5.94.81-10.92,5.11-10.9,7.38a1.31,1.31,0,0,0,.36.91,12.24,12.24,0,0,1,9.28-1.87c3.07.59,4.32,1.24,4.18,2.17-.28,1.75-6.81,2.12-11.19,1.6a6.18,6.18,0,0,1-2.25-.65,5.38,5.38,0,0,0-2,2.73,1.57,1.57,0,0,0,.49,1.64c1.86-1,4.47-1.36,7.92-.6,4.53,1,4.7,1.55,4.81,1.88a.67.67,0,0,1-.17.67c-.95,1-7.9.53-11.39-.33a4.91,4.91,0,0,1-1.21-.45,5.45,5.45,0,0,0-2.26,2.71,4.23,4.23,0,0,0-.23,2.3,5.77,5.77,0,0,1,.55-.29c2.07-1,4.57-.82,7.66.5,2,.87,3,1.65,3.1,2.44a1.12,1.12,0,0,1-.57,1c-1.53,1-6.87.86-9.65-.62a4,4,0,0,1-1.54-1.49c-1.63,1.5-2.95,4.17-4.15,8.36A.51.51,0,0,1,336.71,306.16Zm5.42-9.33a3,3,0,0,0,1.22,1.22c2.26,1.2,6.7,1.47,8.36.8.34-.14.39-.25.39-.25s-.05-.56-2.5-1.61c-2.8-1.2-5-1.37-6.83-.52A5.79,5.79,0,0,0,342.13,296.83Zm3.34-6.57.25.07a33.09,33.09,0,0,0,9.94.75,21.7,21.7,0,0,0-3.64-1A11.38,11.38,0,0,0,345.47,290.26Zm1.26-5.62a5.92,5.92,0,0,0,1.43.32c5,.59,9.39-.1,10-.73-.17-.15-.84-.58-3.32-1.05A11.25,11.25,0,0,0,346.73,284.64Z" style="fill: rgb(38, 50, 56); transform-origin: 347.729px 290.507px;" id="el182azaybdk3" class="animable"></path><path d="M206.53,408.25c.66-.21.44-.85-.3-.85H192.69c-25.78-2.73-43.79.93-32.44,1.79s-.8.68-9.09,3.82,61.65,3.93,68,0C225,409.39,197.39,411.18,206.53,408.25Z" style="fill: rgb(38, 50, 56); transform-origin: 185.229px 411.037px;" id="el3p145bzylh8" class="animable"></path><polygon points="303.47 412.24 185.67 408.33 180.78 294.11 319.89 297.22 303.47 412.24" style="fill: #FF6500; transform-origin: 250.335px 353.175px;" id="el77tl0jm44rd" class="animable"></polygon><path d="M222.45,410.05a.5.5,0,0,1-.5-.46l-9.44-114.72a.51.51,0,0,1,.46-.54.52.52,0,0,1,.54.46L223,409.51a.5.5,0,0,1-.46.54Z" style="fill: rgb(38, 50, 56); transform-origin: 217.755px 352.19px;" id="ellqlt3i5kv8i" class="animable"></path><polygon points="303.47 412.24 335.13 407.42 345.1 301.21 319.89 297.22 303.47 412.24" style="fill: #FF6500; transform-origin: 324.285px 354.73px;" id="elduzpqzotfzu" class="animable"></polygon><g id="elx5x300zt69e"><polygon points="303.47 412.24 335.13 407.42 345.1 301.21 319.89 297.22 303.47 412.24" style="opacity: 0.2; transform-origin: 324.285px 354.73px;" class="animable" id="el70g1pdz0ttb"></polygon></g><path d="M195.73,386.32l-2.9-67.87a12.27,12.27,0,0,1,12.53-12.79l88.06,2a12.27,12.27,0,0,1,11.87,14L295.53,390A12.27,12.27,0,0,1,283,400.55l-75.39-2.5A12.27,12.27,0,0,1,195.73,386.32Z" style="fill: rgb(38, 50, 56); transform-origin: 249.116px 353.106px;" id="elsbdrid78sna" class="animable"></path><path d="M205.25,326.49l13.62.43-.11,3.51-8.53-.27-.08,2.62,7.91.25-.11,3.36-7.91-.26-.1,3.25,8.77.28-.12,3.72-13.87-.44Z" style="fill: rgb(255, 255, 255); transform-origin: 211.795px 334.935px;" id="el7pt83ncrdi" class="animable"></path><path d="M221.4,343.47l.52-16.45,8.48.27a12.22,12.22,0,0,1,3.59.52,3.81,3.81,0,0,1,2,1.56,4.64,4.64,0,0,1-1.64,6.59,6.16,6.16,0,0,1-1.81.6,5.12,5.12,0,0,1,1.31.64,5.51,5.51,0,0,1,.78.9,6.43,6.43,0,0,1,.68,1l2.31,4.85-5.74-.19-2.56-5.11a3.94,3.94,0,0,0-.88-1.3,2.22,2.22,0,0,0-1.23-.42h-.45l-.21,6.67Zm5.42-9.62,2.14.07a8.63,8.63,0,0,0,1.35-.19,1.35,1.35,0,0,0,.85-.49,1.57,1.57,0,0,0,.35-.94,1.54,1.54,0,0,0-.47-1.24,3.1,3.1,0,0,0-1.88-.49l-2.24-.07Z" style="fill: rgb(255, 255, 255); transform-origin: 229.51px 335.485px;" id="elr8rk9etk09" class="animable"></path><path d="M239.28,344l.52-16.45,8.47.27a12.16,12.16,0,0,1,3.59.52,3.77,3.77,0,0,1,2,1.56,4.45,4.45,0,0,1,.68,2.69,4.42,4.42,0,0,1-2.31,3.9,6.27,6.27,0,0,1-1.81.6,5,5,0,0,1,1.3.64,4.84,4.84,0,0,1,.79.89,6.87,6.87,0,0,1,.68,1l2.31,4.84-5.74-.18-2.56-5.11a4,4,0,0,0-.88-1.3,2.08,2.08,0,0,0-1.24-.42l-.44,0-.22,6.68Zm5.41-9.62,2.15.06a7.21,7.21,0,0,0,1.35-.18,1.31,1.31,0,0,0,.84-.49,1.46,1.46,0,0,0,.35-.94,1.52,1.52,0,0,0-.46-1.24,3,3,0,0,0-1.89-.49l-2.23-.07Z" style="fill: rgb(255, 255, 255); transform-origin: 247.39px 336.005px;" id="elf436mqg0h9m" class="animable"></path><path d="M256.32,336.36a7.79,7.79,0,0,1,8.76-8.25,8.6,8.6,0,0,1,6.26,2.41,8.32,8.32,0,0,1,2,6.25,10.21,10.21,0,0,1-1.12,4.7,7,7,0,0,1-2.9,2.78,9.22,9.22,0,0,1-4.61.88,10.58,10.58,0,0,1-4.58-1,7,7,0,0,1-2.86-2.9A9.21,9.21,0,0,1,256.32,336.36Zm5.08.18a5.56,5.56,0,0,0,.81,3.61,3.52,3.52,0,0,0,5.06.19,6.13,6.13,0,0,0,1-3.8,5.17,5.17,0,0,0-.83-3.43A3.22,3.22,0,0,0,265,332a3.1,3.1,0,0,0-2.51,1A5.56,5.56,0,0,0,261.4,336.54Z" style="fill: rgb(255, 255, 255); transform-origin: 264.834px 336.599px;" id="el5qyotqt7gso" class="animable"></path><path d="M275.91,345.21l.52-16.46,8.47.27a12.51,12.51,0,0,1,3.59.52,3.87,3.87,0,0,1,2,1.56,4.49,4.49,0,0,1,.68,2.69,4.42,4.42,0,0,1-2.31,3.91,6.61,6.61,0,0,1-1.81.59,5,5,0,0,1,1.3.65,4.84,4.84,0,0,1,.79.89,6.43,6.43,0,0,1,.68,1l2.31,4.85-5.74-.18-2.56-5.12a3.91,3.91,0,0,0-.88-1.29,2.16,2.16,0,0,0-1.24-.43h-.44l-.22,6.68Zm5.41-9.63,2.15.07a7.21,7.21,0,0,0,1.35-.18,1.35,1.35,0,0,0,.84-.49,1.48,1.48,0,0,0,.35-1,1.5,1.5,0,0,0-.46-1.23,3,3,0,0,0-1.89-.49l-2.23-.07Z" style="fill: rgb(255, 255, 255); transform-origin: 284.02px 337.215px;" id="eldy02te0px4n" class="animable"></path><path d="M284,373.16a1.32,1.32,0,0,1-1-.43l-8.56-9.37-9.24,8.44a1.31,1.31,0,0,1-1.85-.08l-8.56-9.37-9.24,8.44a1.31,1.31,0,0,1-1.85-.08l-8.57-9.37-9.23,8.44a1.33,1.33,0,0,1-1,.34,1.35,1.35,0,0,1-.91-.43l-8.56-9.36-9.23,8.43a1.32,1.32,0,0,1-1.86-.08,1.3,1.3,0,0,1,.09-1.85l10.2-9.33a1.32,1.32,0,0,1,1.86.08l8.56,9.37,9.23-8.44a1.37,1.37,0,0,1,.95-.34,1.33,1.33,0,0,1,.91.43l8.56,9.37,9.24-8.44a1.3,1.3,0,0,1,1.85.08l8.56,9.37,9.24-8.44a1.31,1.31,0,0,1,1.85.08L285,371a1.32,1.32,0,0,1-1,2.2Z" style="fill: rgb(255, 255, 255); transform-origin: 244.666px 365.178px;" id="el9nk6unotcpb" class="animable"></path><polygon points="125.75 414.67 119.49 411.68 113.91 384.51 116.94 381.18 125.75 414.67" style="fill: #FF6500; transform-origin: 119.83px 397.925px;" id="ellskue0ou95" class="animable"></polygon><polygon points="125.75 414.67 134.06 409.81 126.94 387.43 116.94 381.18 125.75 414.67" style="fill: #FF6500; transform-origin: 125.5px 397.925px;" id="elhk15l3qln6s" class="animable"></polygon><g id="el891kywzl4pj"><polygon points="125.75 414.67 134.06 409.81 126.94 387.43 116.94 381.18 125.75 414.67" style="opacity: 0.2; transform-origin: 125.5px 397.925px;" class="animable" id="elkonmhb4gahl"></polygon></g><path d="M262,419.61h-.69a5,5,0,0,1,.27-10c7.7.25,24-4.48,33.32-13.52a5,5,0,0,1,2-1.2c15.79-4.74,21.66,4.83,21.9,5.24l-8.6,5.09a1,1,0,0,0,.11.18c-.09-.13-2.33-3-9.45-1.24C289.17,414.82,271.23,419.61,262,419.61Z" style="fill: rgb(38, 50, 56); transform-origin: 287.627px 406.593px;" id="elcpss00ei4wv" class="animable"></path><polygon points="261.39 426.25 243.18 425.11 241.75 391.53 266.22 392.44 261.39 426.25" style="fill: #FF6500; transform-origin: 253.985px 408.89px;" id="eli0s4pufi95m" class="animable"></polygon><polygon points="261.39 426.25 265.65 422.01 268.29 401.08 266.22 392.44 261.39 426.25" style="fill: #FF6500; transform-origin: 264.84px 409.345px;" id="elw43yd7r8e5" class="animable"></polygon><g id="el4o5bfut6677"><polygon points="261.39 426.25 265.65 422.01 268.29 401.08 266.22 392.44 261.39 426.25" style="opacity: 0.2; transform-origin: 264.84px 409.345px;" class="animable" id="el2yk8wpxvk8o"></polygon></g><path d="M366.91,413.54a3,3,0,0,1-1.81-.61c-10.4-7.9-24.45-21.93-29.84-35.46a2.64,2.64,0,0,1-.17-.61c-2.63-15.64-5.14-48.55-5.25-49.94a3,3,0,1,1,6-.45c0,.33,2.57,33.56,5.13,49.07,5.38,13.16,20,26.67,27.78,32.61a3,3,0,0,1-1.82,5.39Z" style="fill: rgb(38, 50, 56); transform-origin: 349.884px 368.613px;" id="eledaa23uaj04" class="animable"></path><path d="M380.78,415.05c-2.32,0-4.95-1.05-7.82-3.12a3,3,0,0,1,3.52-4.86c2.48,1.79,3.83,2,4.3,2a3,3,0,0,1,0,6Z" style="fill: rgb(38, 50, 56); transform-origin: 377.75px 410.785px;" id="elzwfvji2o5lf" class="animable"></path><path d="M373.8,411.84c3.21-9.53,16.37-7.65,20.91-6.23a47.77,47.77,0,0,1,11.07,4.8c2.45,1.6,2.49,4.29-.78,5.82-4,1.88-14.16.21-14.16.21,5.24,2.29,0,6-9.21,2.36C378.64,417.62,372.67,415.34,373.8,411.84Z" style="fill: #FF6500; transform-origin: 390.602px 412.385px;" id="elq721bis0il" class="animable"></path><path d="M341.86,331c-1.19,8.1-7.9,14.07-13.36,13.27s-5.68-8-4.49-16.14,3.35-14,8.81-13.2S343.05,322.93,341.86,331Z" style="fill: rgb(38, 50, 56); transform-origin: 332.733px 329.599px;" id="elfieuoizj9n" class="animable"></path><circle cx="209.88" cy="297.88" r="0.82" style="fill: rgb(38, 50, 56); transform-origin: 209.88px 297.88px;" id="elhamu9bvlqug" class="animable"></circle><path d="M218.21,303.78a.82.82,0,1,1-.82-.82A.82.82,0,0,1,218.21,303.78Z" style="fill: rgb(38, 50, 56); transform-origin: 217.39px 303.78px;" id="elcnbzmt5in" class="animable"></path><path d="M219.13,400.68a.82.82,0,1,1-.82-.82A.82.82,0,0,1,219.13,400.68Z" style="fill: rgb(38, 50, 56); transform-origin: 218.31px 400.68px;" id="elefcfso89ian" class="animable"></path><path d="M226.64,406.59a.82.82,0,1,1-.82-.82A.82.82,0,0,1,226.64,406.59Z" style="fill: rgb(38, 50, 56); transform-origin: 225.82px 406.59px;" id="elhic4mu6qkf" class="animable"></path></g><g id="freepik--robot-parts--inject-18" class="animable" style="transform-origin: 250.343px 414.689px;"><path d="M82.51,416.42a9.62,9.62,0,0,1-7.33-3.95.5.5,0,1,1,.82-.57c1.87,2.7,6,4.13,7.8,3.28a1.3,1.3,0,0,0,.47-.34,6.05,6.05,0,0,1-3.52-4.48c-.23-1.27-.41-3,.63-3.22,1.44-.32,3.32,3.15,4,5.78a3.78,3.78,0,0,1,.13,1.34,4.26,4.26,0,0,0,1.78.14,1.94,1.94,0,0,0,1.38-.74,5.86,5.86,0,0,1-2.31-4.19c-.38-2.74-.09-3.21.21-3.45a.66.66,0,0,1,.69-.07c1.07.45,2.36,4.33,2.61,6.53a2.66,2.66,0,0,1,0,.69,3.91,3.91,0,0,0,1.35.26,4.29,4.29,0,0,0,2.41-.63c-.14-.09-.27-.19-.4-.29-1-.89-1.46-2.31-1.28-4.33.14-1.57.49-2.43,1.12-2.7a1.13,1.13,0,0,1,1.21.24,6.92,6.92,0,0,1,1.73,5.56,3,3,0,0,1-.51,1.15c1.84.32,4.42-.2,6.65-.75a.5.5,0,0,1,.24,1c-2.71.67-5.63,1.22-7.69.62a5.69,5.69,0,0,1-3.5,1.16,4.83,4.83,0,0,1-1.64-.31,2.8,2.8,0,0,1-2.12,1.27,5.33,5.33,0,0,1-2.24-.19,2.21,2.21,0,0,1-1,.89A4.16,4.16,0,0,1,82.51,416.42Zm-.86-8.28a4.32,4.32,0,0,0,.08,2.05,5.05,5.05,0,0,0,2.84,3.7,3.21,3.21,0,0,0-.12-.7C83.67,410.33,82.17,408.36,81.65,408.14Zm5.57-.87a14.19,14.19,0,0,0,.17,2.06,5.18,5.18,0,0,0,1.52,3.22A15.72,15.72,0,0,0,87.22,407.27Zm6.29-.87h0s-.38.19-.52,1.86.15,2.82.93,3.49a3.06,3.06,0,0,0,.6.38,2.24,2.24,0,0,0,.54-1,6.26,6.26,0,0,0-1.19-4.43C93.66,406.44,93.54,406.4,93.51,406.4Z" style="fill: rgb(38, 50, 56); transform-origin: 88.9288px 410.91px;" id="elcwul4vcwsbi" class="animable"></path><polygon points="228.87 423.98 231.58 419.28 228.87 414.58 225.97 414.58 227.61 419.28 225.97 423.98 228.87 423.98" style="fill: rgb(38, 50, 56); transform-origin: 228.775px 419.28px;" id="elhk0ziv0769l" class="animable"></polygon><path d="M226.16,421.73a2.45,2.45,0,1,1,0-4.89l-4.6-.92-1.23,3.72,2.06,3.14Z" style="fill: rgb(38, 50, 56); transform-origin: 223.245px 419.35px;" id="el8tznq3fsejr" class="animable"></path><path d="M226.56,414.58h-5.43l-2.71,4.7,2.71,4.7h5.43l2.71-4.7Zm-2.71,7.15a2.45,2.45,0,1,1,2.44-2.45A2.45,2.45,0,0,1,223.85,421.73Z" style="fill: #FF6500; transform-origin: 223.845px 419.28px;" id="eld58vl6qt32m" class="animable"></path><polygon points="417.89 414.26 415.88 410.77 417.89 407.28 420.04 407.28 418.83 410.77 420.04 414.26 417.89 414.26" style="fill: #FF6500; transform-origin: 417.96px 410.77px;" id="eldlo2d4p94da" class="animable"></polygon><path d="M419.9,412.59a1.82,1.82,0,1,0,0-3.63l3.42-.68.91,2.76-1.52,2.33Z" style="fill: #FF6500; transform-origin: 422.065px 410.825px;" id="el042h7102sylt" class="animable"></path><path d="M419.61,407.28h4l2,3.49-2,3.49h-4l-2-3.49Zm2,5.31a1.82,1.82,0,1,0-1.81-1.82A1.81,1.81,0,0,0,421.62,412.59Z" style="fill: rgb(38, 50, 56); transform-origin: 421.61px 410.77px;" id="elnu53bsglcfs" class="animable"></path><path d="M343,418.9h4.52a2.14,2.14,0,0,0,2.13-2.14h0a2.14,2.14,0,0,0-2.13-2.14H343a2.14,2.14,0,0,0-2.14,2.14h0A2.14,2.14,0,0,0,343,418.9Z" style="fill: rgb(38, 50, 56); transform-origin: 345.255px 416.76px;" id="eli2qeferg1er" class="animable"></path><path d="M335.73,414.86a4.46,4.46,0,1,1,2,6.18A4.61,4.61,0,0,1,335.73,414.86Z" style="fill: #FF6500; transform-origin: 339.665px 417.009px;" id="elw1wdn9aj8r" class="animable"></path><g id="elf75gss3jdzt"><rect x="339.07" y="411.71" width="1.37" height="10.1" style="fill: rgb(38, 50, 56); transform-origin: 339.755px 416.76px; transform: rotate(-154.76deg);" class="animable" id="elczpxg81yvcv"></rect></g></g><defs>     <filter id="active" height="200%">         <feMorphology in="SourceAlpha" result="DILATED" operator="dilate" radius="2"></feMorphology>                <feFlood flood-color="#32DFEC" flood-opacity="1" result="PINK"></feFlood>        <feComposite in="PINK" in2="DILATED" operator="in" result="OUTLINE"></feComposite>        <feMerge>            <feMergeNode in="OUTLINE"></feMergeNode>            <feMergeNode in="SourceGraphic"></feMergeNode>        </feMerge>    </filter>    <filter id="hover" height="200%">        <feMorphology in="SourceAlpha" result="DILATED" operator="dilate" radius="2"></feMorphology>                <feFlood flood-color="#ff0000" flood-opacity="0.5" result="PINK"></feFlood>        <feComposite in="PINK" in2="DILATED" operator="in" result="OUTLINE"></feComposite>        <feMerge>            <feMergeNode in="OUTLINE"></feMergeNode>            <feMergeNode in="SourceGraphic"></feMergeNode>        </feMerge>            <feColorMatrix type="matrix" values="0   0   0   0   0                0   1   0   0   0                0   0   0   0   0                0   0   0   1   0 "></feColorMatrix>    </filter></defs></svg>